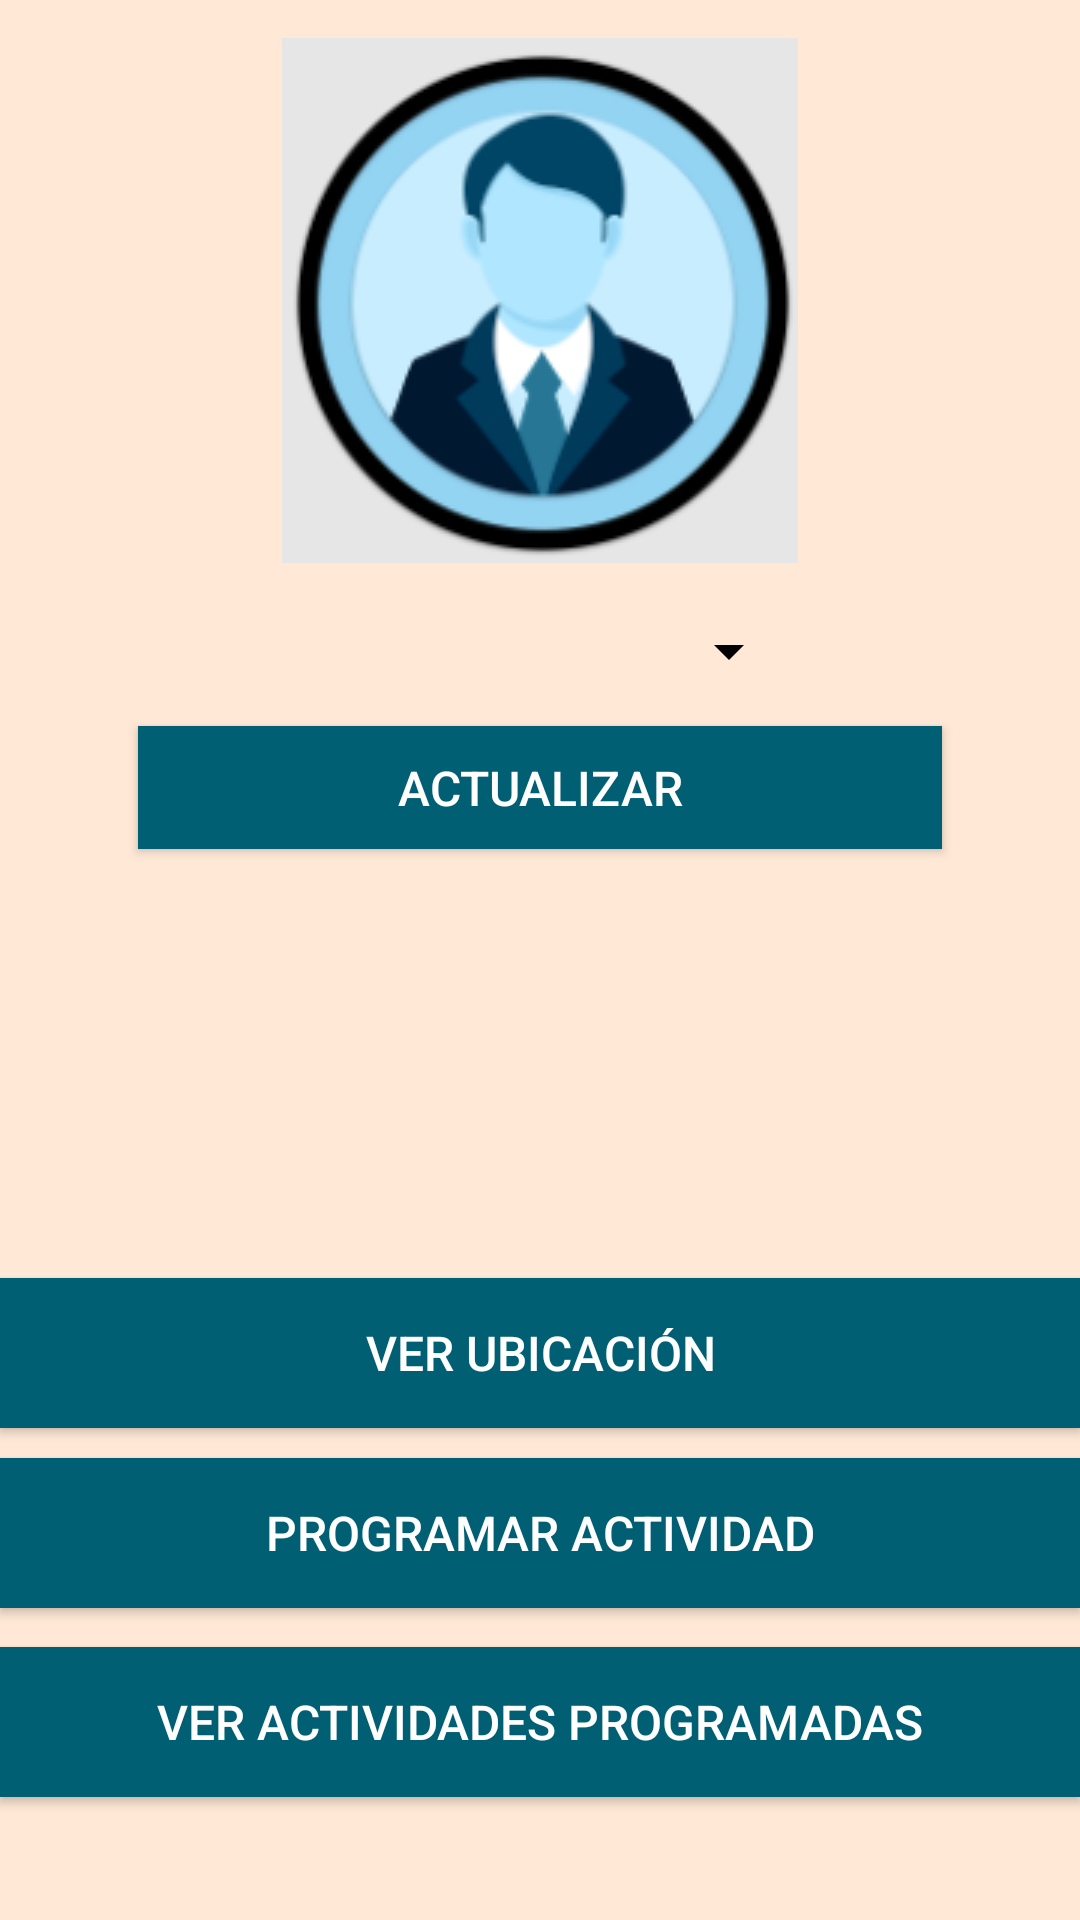

Android layout source for this screen:
<!-- AndroidManifest.xml: application theme AppTheme -->
<!-- res/layout/programar.xml -->
<?xml version="1.0" encoding="utf-8"?>
<androidx.constraintlayout.widget.ConstraintLayout xmlns:android="http://schemas.android.com/apk/res/android"
    xmlns:app="http://schemas.android.com/apk/res-auto"
    xmlns:tools="http://schemas.android.com/tools"
    android:id="@+id/linearLayout"
    android:layout_width="match_parent"
    android:layout_height="match_parent"
    android:background="#FFE8D6"
    tools:context=".MainActivity">


    <Spinner
        android:id="@+id/spinner"
        android:layout_width="177dp"
        android:layout_height="34dp"
        android:layout_marginTop="200dp"
        android:backgroundTint="#000000"
        android:prompt="@string/Seleccionar_Adulto"
        android:spinnerMode="dialog"
        app:layout_constraintEnd_toEndOf="parent"
        app:layout_constraintHorizontal_bias="0.492"
        app:layout_constraintStart_toStartOf="parent"
        app:layout_constraintTop_toTopOf="parent" />

    <Button
        android:id="@+id/button2"
        android:layout_width="268dp"
        android:layout_height="41dp"
        android:layout_gravity="center"
        android:layout_marginTop="8dp"
        android:layout_marginBottom="248dp"
        android:background="#005F73"
        android:gravity="center"
        android:text="Actualizar"
        android:textColor="#FFFFFF"
        android:textSize="16sp"
        app:layout_constraintBottom_toBottomOf="parent"
        app:layout_constraintEnd_toEndOf="parent"
        app:layout_constraintStart_toStartOf="parent"
        app:layout_constraintTop_toBottomOf="@+id/spinner"
        app:layout_constraintVertical_bias="0.0" />

    <Button
        android:id="@+id/button"
        android:layout_width="0dp"
        android:layout_height="50dp"
        android:layout_marginBottom="104dp"
        android:background="#005F73"
        android:text="Programar Actividad"
        android:textColor="#FFFFFF"
        android:textSize="16sp"
        app:layout_constraintBottom_toBottomOf="parent"
        app:layout_constraintEnd_toEndOf="parent"
        app:layout_constraintHorizontal_bias="0.0"
        app:layout_constraintStart_toStartOf="parent" />

    <Button
        android:id="@+id/btnVerubic"
        android:layout_width="0dp"
        android:layout_height="50dp"
        android:layout_marginBottom="164dp"
        android:background="#005F73"
        android:text="ver ubicación"
        android:textColor="#FFFFFF"
        android:textSize="16sp"
        app:layout_constraintBottom_toBottomOf="parent"
        app:layout_constraintEnd_toEndOf="parent"
        app:layout_constraintHorizontal_bias="0.0"
        app:layout_constraintStart_toStartOf="parent" />

    <Button
        android:id="@+id/idverLista"
        android:layout_width="0dp"
        android:layout_height="50dp"
        android:layout_marginTop="13dp"
        android:background="#005F73"
        android:text="VER ACTIVIDADES PROGRAMADAS"
        android:textColor="#FFFFFF"
        android:textSize="16sp"
        app:layout_constraintEnd_toEndOf="parent"
        app:layout_constraintStart_toStartOf="parent"
        app:layout_constraintTop_toBottomOf="@+id/button" />

    <ImageView
        android:id="@+id/imageView3"
        android:layout_width="wrap_content"
        android:layout_height="wrap_content"
        app:layout_constraintBottom_toTopOf="@+id/spinner"
        app:layout_constraintEnd_toEndOf="parent"
        app:layout_constraintStart_toStartOf="parent"
        app:layout_constraintTop_toTopOf="parent"
        app:srcCompat="@drawable/perfilr" />

    <TextView
        android:id="@+id/nameUser"
        android:layout_width="wrap_content"
        android:layout_height="wrap_content"
        android:layout_marginTop="8dp"
        android:gravity="center_horizontal"
        android:textSize="20sp"
        android:textStyle="bold"
        app:layout_constraintEnd_toEndOf="parent"
        app:layout_constraintHorizontal_bias="0.501"
        app:layout_constraintStart_toStartOf="parent"
        app:layout_constraintTop_toBottomOf="@+id/idverLista" />


</androidx.constraintlayout.widget.ConstraintLayout>
<!-- resources referenced by this layout -->
<resources>
  <!-- drawable perfilr: png bitmap (drawable, 21098 bytes) -->
  <string name="Seleccionar_Adulto">Seleccionar_Adulto</string>
  
  
      //variables para registro
  <style name="AppTheme" parent="Theme.AppCompat.Light.DarkActionBar">
          
          <item name="colorPrimary">@color/colorPrimary</item>
          <item name="colorPrimaryDark">@color/colorPrimaryDark</item>
          <item name="colorAccent">@color/colorAccent</item>
      </style>
  <color name="colorPrimary">#005F73</color>
  <color name="colorPrimaryDark">#005F73</color>
  <color name="colorAccent">#03DAC5</color>
</resources>
